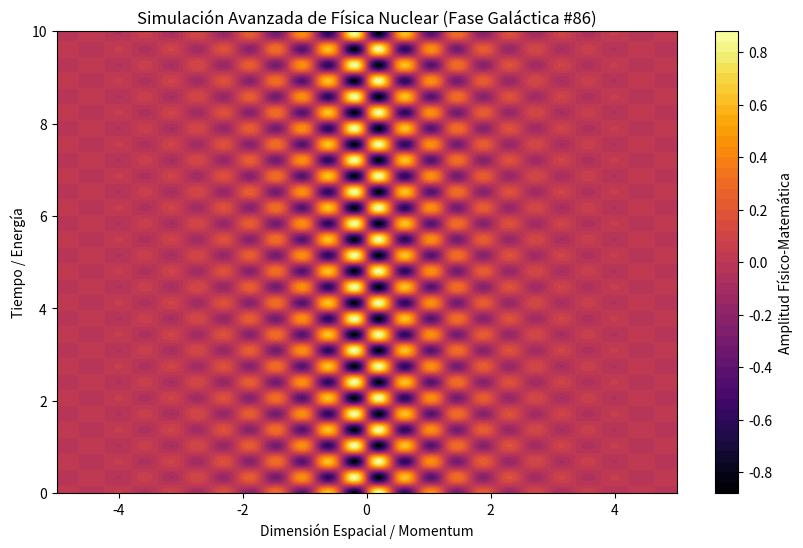

Reproduce this figure in Python.
%matplotlib inline
# Simulación Galáctica: Física Nuclear - Variante 86
import numpy as np
import matplotlib.pyplot as plt

# Parámetros Físicos Aleatorios
param_1 = 7.447
param_2 = 9.153
param_3 = 0.775

t = np.linspace(0, 10, 500)
x = np.linspace(-5, 5, 500)
X, T = np.meshgrid(x, t)

# Ecuación Base (Avanzada)
Z = np.sin(X * param_1) * np.cos(T * param_2) * np.exp(-np.abs(X) * param_3)

plt.figure(figsize=(10, 6))
plt.contourf(X, T, Z, 50, cmap='inferno')
plt.colorbar(label='Amplitud Físico-Matemática')
plt.title(r'Simulación Avanzada de Física Nuclear (Fase Galáctica #86)')
plt.xlabel('Dimensión Espacial / Momentum')
plt.ylabel('Tiempo / Energía')
plt.show()
